The GitHub repository likeblossom/breaking-reCAPTCHA contains a labelled image folder "recaptcha_tiles" with 12 categories: bicycle, bridge, bus, car, chimney, crosswalk, hydrant, motorcycle, mountain, stairs, tractor, traffic light. Examples follow, each with its label.

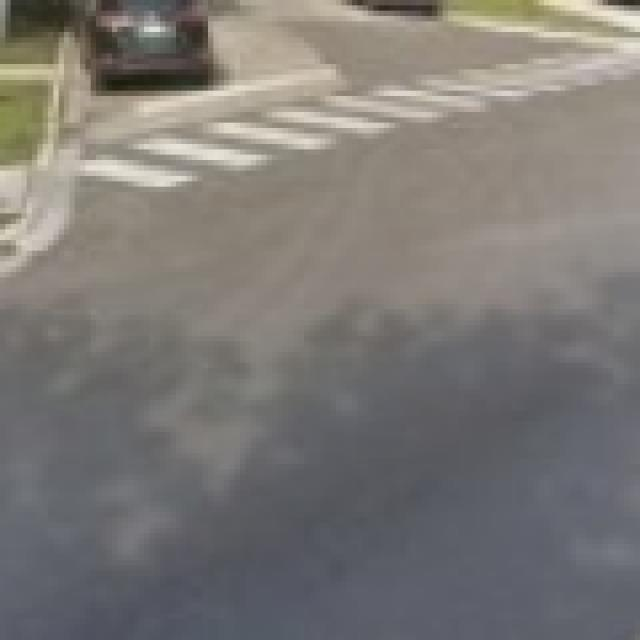
Label: crosswalk

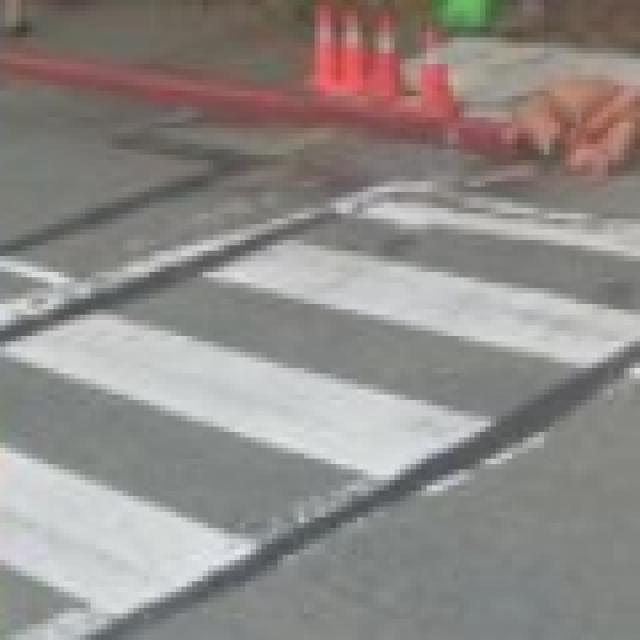
Label: crosswalk

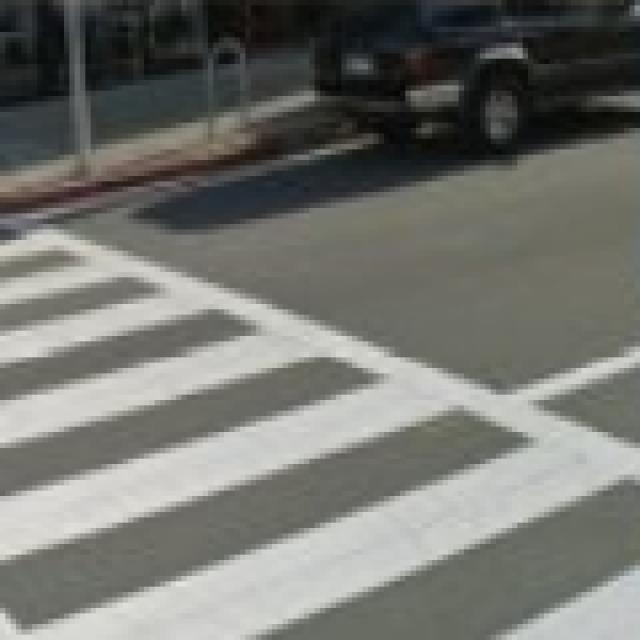
Label: crosswalk

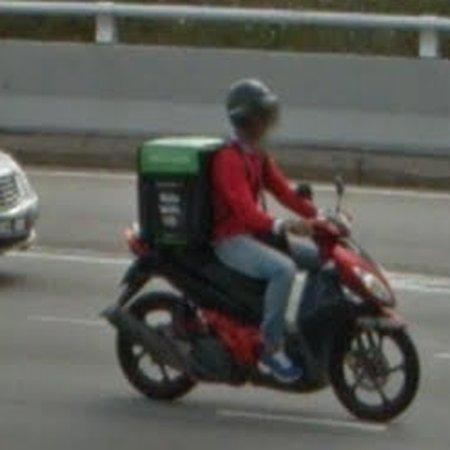
Label: motorcycle

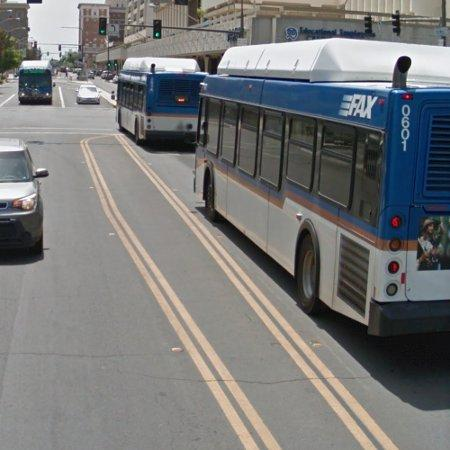
Label: bus

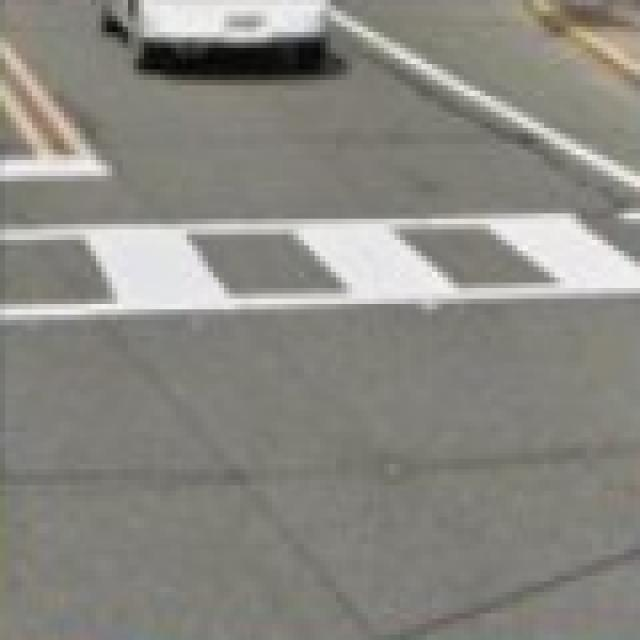
Label: crosswalk
